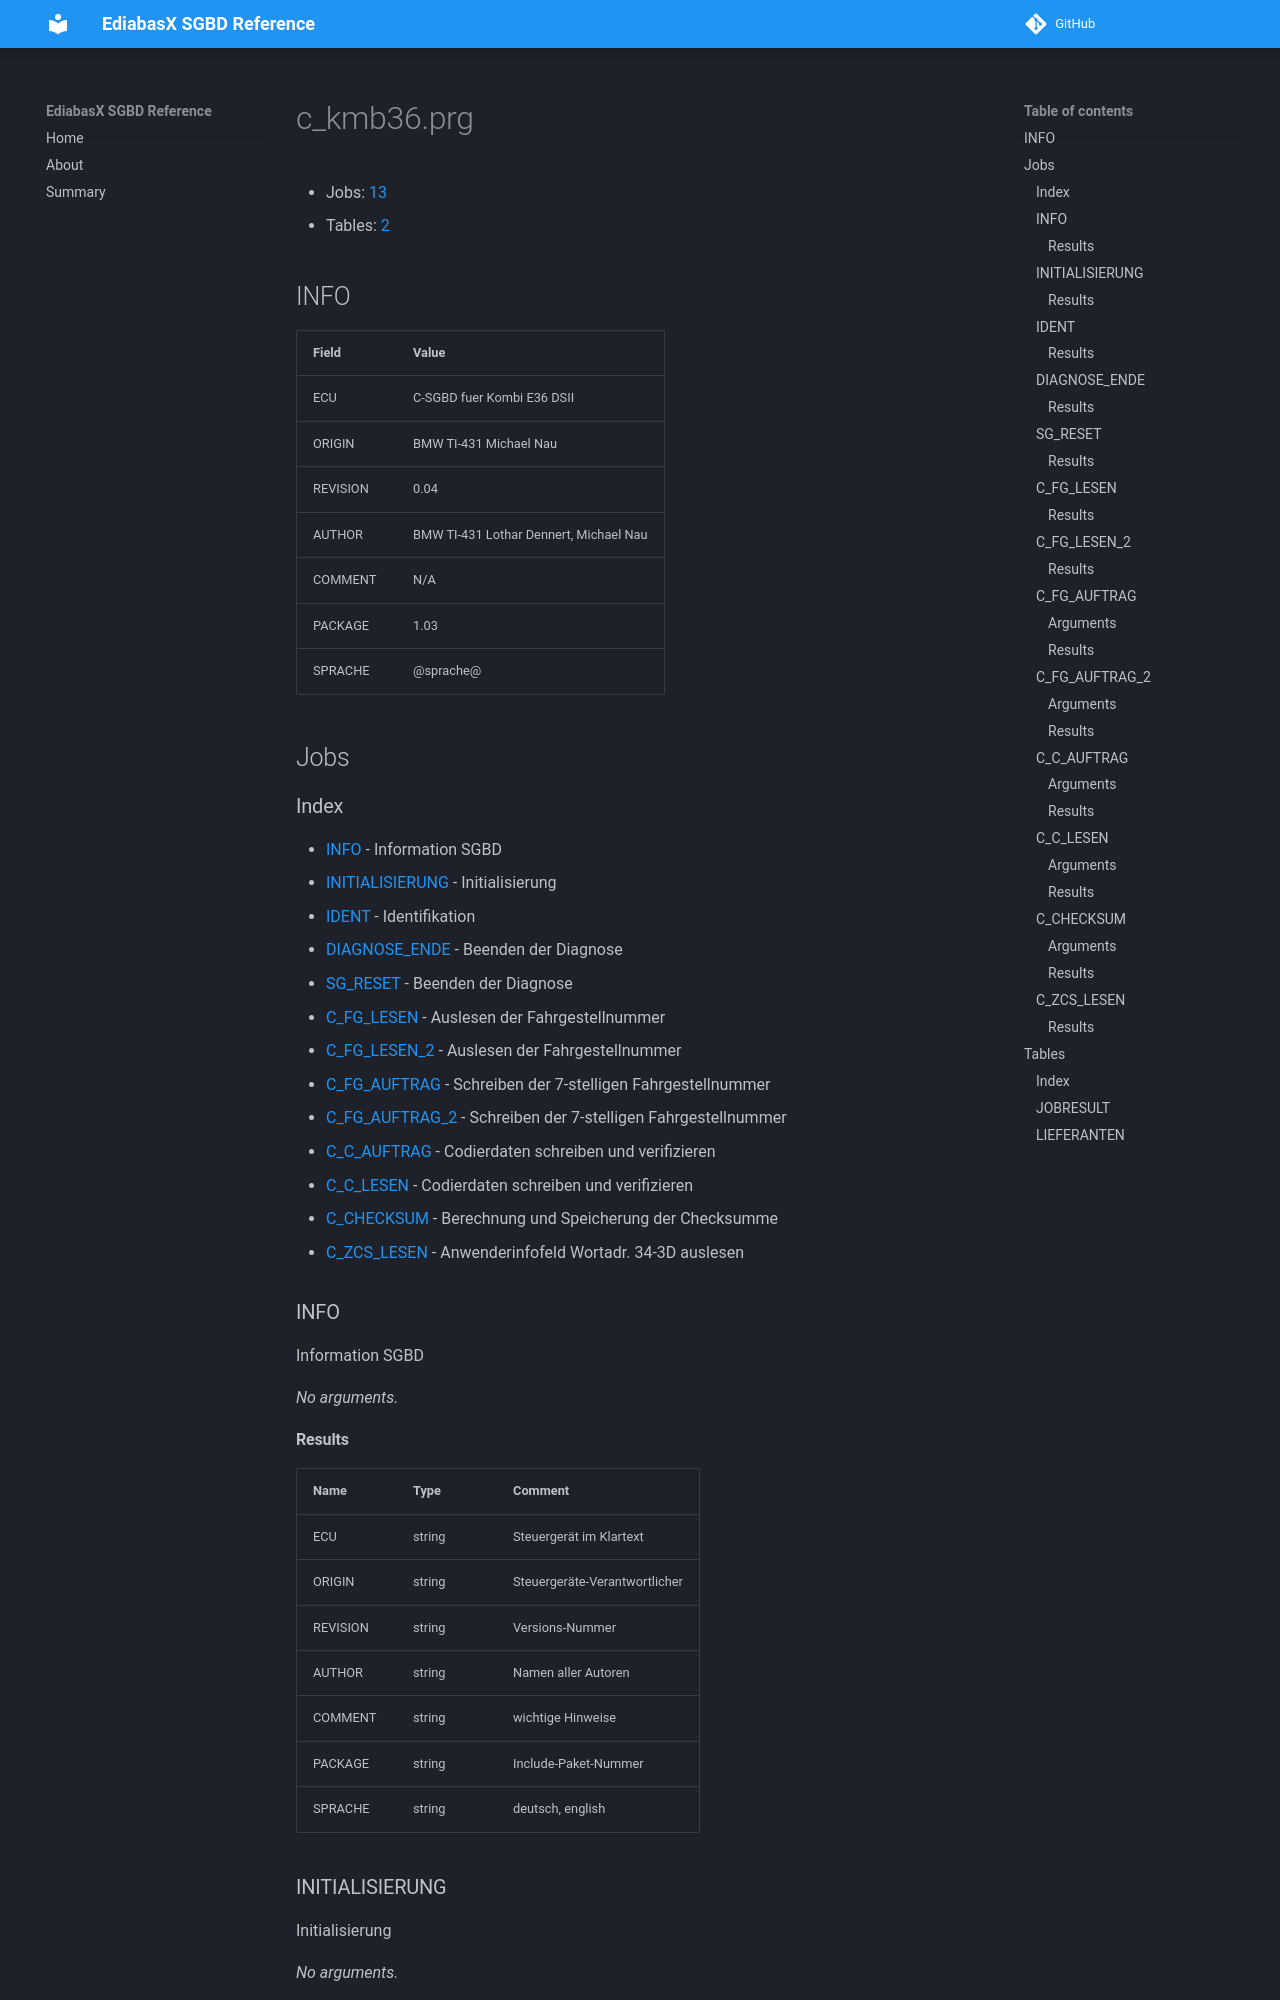

repository: emdzej/ediabasx-docs-sgbd · page: sgbd/c_kmb36/index.html · generator: mkdocs

# c_kmb36.prg

- Jobs: [13](#jobs)
- Tables: [2](#tables)

## INFO

| Field | Value |
| --- | --- |
| ECU | C-SGBD fuer Kombi E36 DSII |
| ORIGIN | BMW TI-431 Michael Nau |
| REVISION | 0.04 |
| AUTHOR | BMW TI-431 Lothar Dennert, Michael Nau |
| COMMENT | N/A |
| PACKAGE | 1.03 |
| SPRACHE | @sprache@ |

## Jobs

### Index

- [INFO](#job-info) - Information SGBD
- [INITIALISIERUNG](#job-initialisierung) - Initialisierung
- [IDENT](#job-ident) - Identifikation
- [DIAGNOSE_ENDE](#job-diagnose-ende) - Beenden der Diagnose
- [SG_RESET](#job-sg-reset) - Beenden der Diagnose
- [C_FG_LESEN](#job-c-fg-lesen) - Auslesen der Fahrgestellnummer
- [C_FG_LESEN_2](#job-c-fg-lesen-2) - Auslesen der Fahrgestellnummer
- [C_FG_AUFTRAG](#job-c-fg-auftrag) - Schreiben der 7-stelligen Fahrgestellnummer
- [C_FG_AUFTRAG_2](#job-c-fg-auftrag-2) - Schreiben der 7-stelligen Fahrgestellnummer
- [C_C_AUFTRAG](#job-c-c-auftrag) - Codierdaten schreiben und verifizieren
- [C_C_LESEN](#job-c-c-lesen) - Codierdaten schreiben und verifizieren
- [C_CHECKSUM](#job-c-checksum) - Berechnung und Speicherung der Checksumme
- [C_ZCS_LESEN](#job-c-zcs-lesen) - Anwenderinfofeld Wortadr. 34-3D auslesen

<a id="job-info"></a>
### INFO

Information SGBD

_No arguments._
